5-way image classification set "data_for_modeling" from GitHub (zach-merritt/weedeater); label vocabulary: dirt, marigold, morning glory, pea, radish.

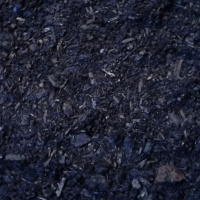
Label: dirt

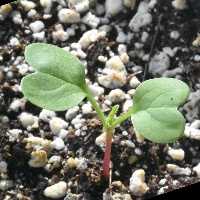
Label: radish

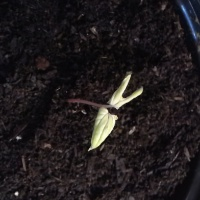
Label: morning glory

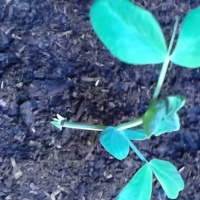
Label: pea

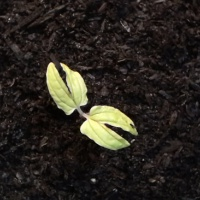
Label: morning glory

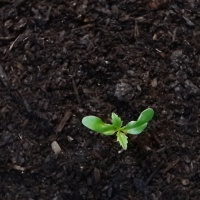
Label: marigold
